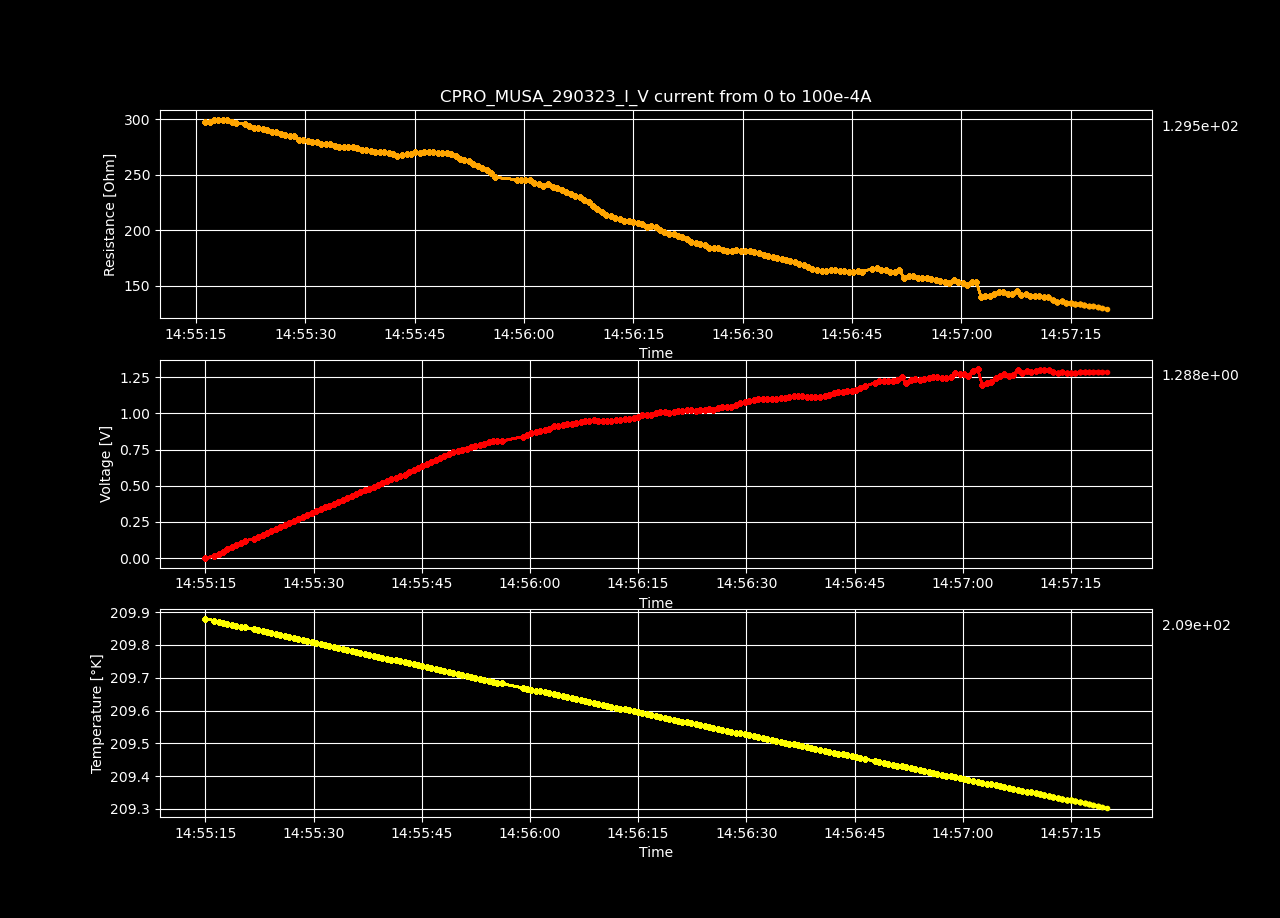

Values plotted in this chart, from the file beside it:
Datetime, Temperature [K], Voltage [V], Resistance [𝛀], Current Source [A], Electric Field [V/cm], Restivity [𝛀 cm], Current Density [A/cm2]
2023-03-29 14:55:14.956944, 209.9, -7.06126869e-05, -inf, 0.0, -0.002179, -inf, 0.0
2023-03-29 14:55:16.235210, 209.9, 0.01493, 297.1, 5.0251256281407036e-05, 0.4608, 209.5, 0.002199
2023-03-29 14:55:16.842484, 209.9, 0.02985, 297, 0.0001005, 0.9213, 209.5, 0.004398
2023-03-29 14:55:17.440611, 209.9, 0.04513, 299.4, 0.0001508, 1.393, 211.1, 0.006598
2023-03-29 14:55:18.048045, 209.9, 0.06022, 299.6, 0.000201, 1.859, 211.3, 0.008797
2023-03-29 14:55:18.660009, 209.9, 0.07522, 299.4, 0.0002513, 2.321, 211.1, 0.011
2023-03-29 14:55:19.284596, 209.9, 0.09022, 299.2, 0.0003015, 2.784, 211, 0.0132
2023-03-29 14:55:19.912489, 209.9, 0.1048, 297.8, 0.0003518, 3.233, 210, 0.01539
2023-03-29 14:55:20.530750, 209.9, 0.1191, 296.3, 0.000402, 3.677, 209, 0.01759
2023-03-29 14:55:21.674092, 209.8, 0.1338, 295.7, 0.0004523, 4.128, 208.6, 0.01979
2023-03-29 14:55:22.319452, 209.8, 0.1476, 293.7, 0.0005025, 4.554, 207.1, 0.02199
2023-03-29 14:55:22.941609, 209.8, 0.1616, 292.4, 0.0005528, 4.989, 206.2, 0.02419
2023-03-29 14:55:23.560687, 209.8, 0.1762, 292.3, 0.000603, 5.44, 206.1, 0.02639
2023-03-29 14:55:24.163774, 209.8, 0.1901, 291, 0.0006533, 5.866, 205.2, 0.02859
2023-03-29 14:55:24.772049, 209.8, 0.2041, 290.1, 0.0007035, 6.298, 204.6, 0.03079
2023-03-29 14:55:25.397780, 209.8, 0.2172, 288.1, 0.0007538, 6.702, 203.2, 0.03299
2023-03-29 14:55:26.007305, 209.8, 0.2318, 288.3, 0.000804, 7.155, 203.3, 0.03519
2023-03-29 14:55:26.621593, 209.8, 0.2446, 286.3, 0.0008543, 7.548, 201.9, 0.03739
2023-03-29 14:55:27.234208, 209.8, 0.2583, 285.6, 0.0009045, 7.973, 201.4, 0.03959
2023-03-29 14:55:27.858925, 209.8, 0.2721, 285, 0.0009548, 8.399, 201, 0.04178
2023-03-29 14:55:28.500624, 209.8, 0.2865, 285, 0.001005, 8.841, 201, 0.04398
2023-03-29 14:55:29.118598, 209.8, 0.2969, 281.4, 0.001055, 9.164, 198.4, 0.04618
2023-03-29 14:55:29.726314, 209.8, 0.311, 281.3, 0.001106, 9.599, 198.4, 0.04838
2023-03-29 14:55:30.332868, 209.8, 0.3244, 280.6, 0.001156, 10.01, 197.9, 0.05058
2023-03-29 14:55:30.959988, 209.8, 0.3367, 279.2, 0.001206, 10.39, 196.9, 0.05278
2023-03-29 14:55:31.566008, 209.8, 0.3513, 279.6, 0.001256, 10.84, 197.2, 0.05498
2023-03-29 14:55:32.172439, 209.8, 0.3631, 277.9, 0.001307, 11.21, 196, 0.05718
2023-03-29 14:55:32.789787, 209.8, 0.3768, 277.7, 0.001357, 11.63, 195.9, 0.05938
2023-03-29 14:55:33.409540, 209.8, 0.3902, 277.3, 0.001407, 12.04, 195.6, 0.06158
2023-03-29 14:55:34.017671, 209.8, 0.4016, 275.6, 0.001457, 12.4, 194.4, 0.06378
2023-03-29 14:55:34.649418, 209.8, 0.4149, 275.2, 0.001508, 12.8, 194.1, 0.06598
2023-03-29 14:55:35.258440, 209.8, 0.428, 274.8, 0.001558, 13.21, 193.8, 0.06817
2023-03-29 14:55:35.870147, 209.8, 0.4419, 274.8, 0.001608, 13.64, 193.8, 0.07037
2023-03-29 14:55:36.493732, 209.8, 0.4558, 274.9, 0.001658, 14.07, 193.9, 0.07257
2023-03-29 14:55:37.096656, 209.8, 0.4676, 273.7, 0.001709, 14.43, 193, 0.07477
2023-03-29 14:55:37.733860, 209.8, 0.4785, 272.1, 0.001759, 14.77, 191.9, 0.07697
2023-03-29 14:55:38.345907, 209.8, 0.4921, 272, 0.001809, 15.19, 191.9, 0.07917
2023-03-29 14:55:38.948164, 209.8, 0.5052, 271.7, 0.001859, 15.59, 191.6, 0.08137
2023-03-29 14:55:39.550147, 209.8, 0.5172, 270.9, 0.00191, 15.96, 191, 0.08357
2023-03-29 14:55:40.180625, 209.8, 0.5307, 270.8, 0.00196, 16.38, 191, 0.08577
2023-03-29 14:55:40.797418, 209.8, 0.5435, 270.4, 0.00201, 16.78, 190.7, 0.08797
2023-03-29 14:55:41.415830, 209.8, 0.555, 269.4, 0.00206, 17.13, 190, 0.09017
2023-03-29 14:55:42.016860, 209.7, 0.5664, 268.4, 0.002111, 17.48, 189.3, 0.09237
2023-03-29 14:55:42.624793, 209.7, 0.5774, 267.2, 0.002161, 17.82, 188.5, 0.09456
2023-03-29 14:55:43.246472, 209.7, 0.5928, 268.1, 0.002211, 18.3, 189.1, 0.09676
2023-03-29 14:55:43.877264, 209.7, 0.6068, 268.4, 0.002261, 18.73, 189.3, 0.09896
2023-03-29 14:55:44.485870, 209.7, 0.62, 268.2, 0.002312, 19.14, 189.2, 0.1012
2023-03-29 14:55:45.088329, 209.7, 0.6385, 270.3, 0.002362, 19.71, 190.6, 0.1034
2023-03-29 14:55:45.688349, 209.7, 0.6504, 269.7, 0.002412, 20.07, 190.2, 0.1056
2023-03-29 14:55:46.299760, 209.7, 0.6657, 270.3, 0.002462, 20.55, 190.7, 0.1078
2023-03-29 14:55:46.920496, 209.7, 0.6805, 270.8, 0.002513, 21, 191, 0.11
2023-03-29 14:55:47.533800, 209.7, 0.6933, 270.5, 0.002563, 21.4, 190.8, 0.1122
2023-03-29 14:55:48.143929, 209.7, 0.7048, 269.7, 0.002613, 21.75, 190.2, 0.1144
2023-03-29 14:55:48.760437, 209.7, 0.7167, 269.1, 0.002663, 22.12, 189.8, 0.1166
2023-03-29 14:55:49.374529, 209.7, 0.7322, 269.8, 0.002714, 22.6, 190.3, 0.1188
2023-03-29 14:55:49.998901, 209.7, 0.7414, 268.2, 0.002764, 22.88, 189.2, 0.121
2023-03-29 14:55:50.609911, 209.7, 0.7498, 266.5, 0.002814, 23.14, 187.9, 0.1232
2023-03-29 14:55:51.218930, 209.7, 0.7572, 264.4, 0.002864, 23.37, 186.4, 0.1254
2023-03-29 14:55:51.828691, 209.7, 0.766, 262.8, 0.002915, 23.64, 185.4, 0.1276
2023-03-29 14:55:52.433250, 209.7, 0.7765, 261.9, 0.002965, 23.97, 184.7, 0.1298
... 138 more rows
